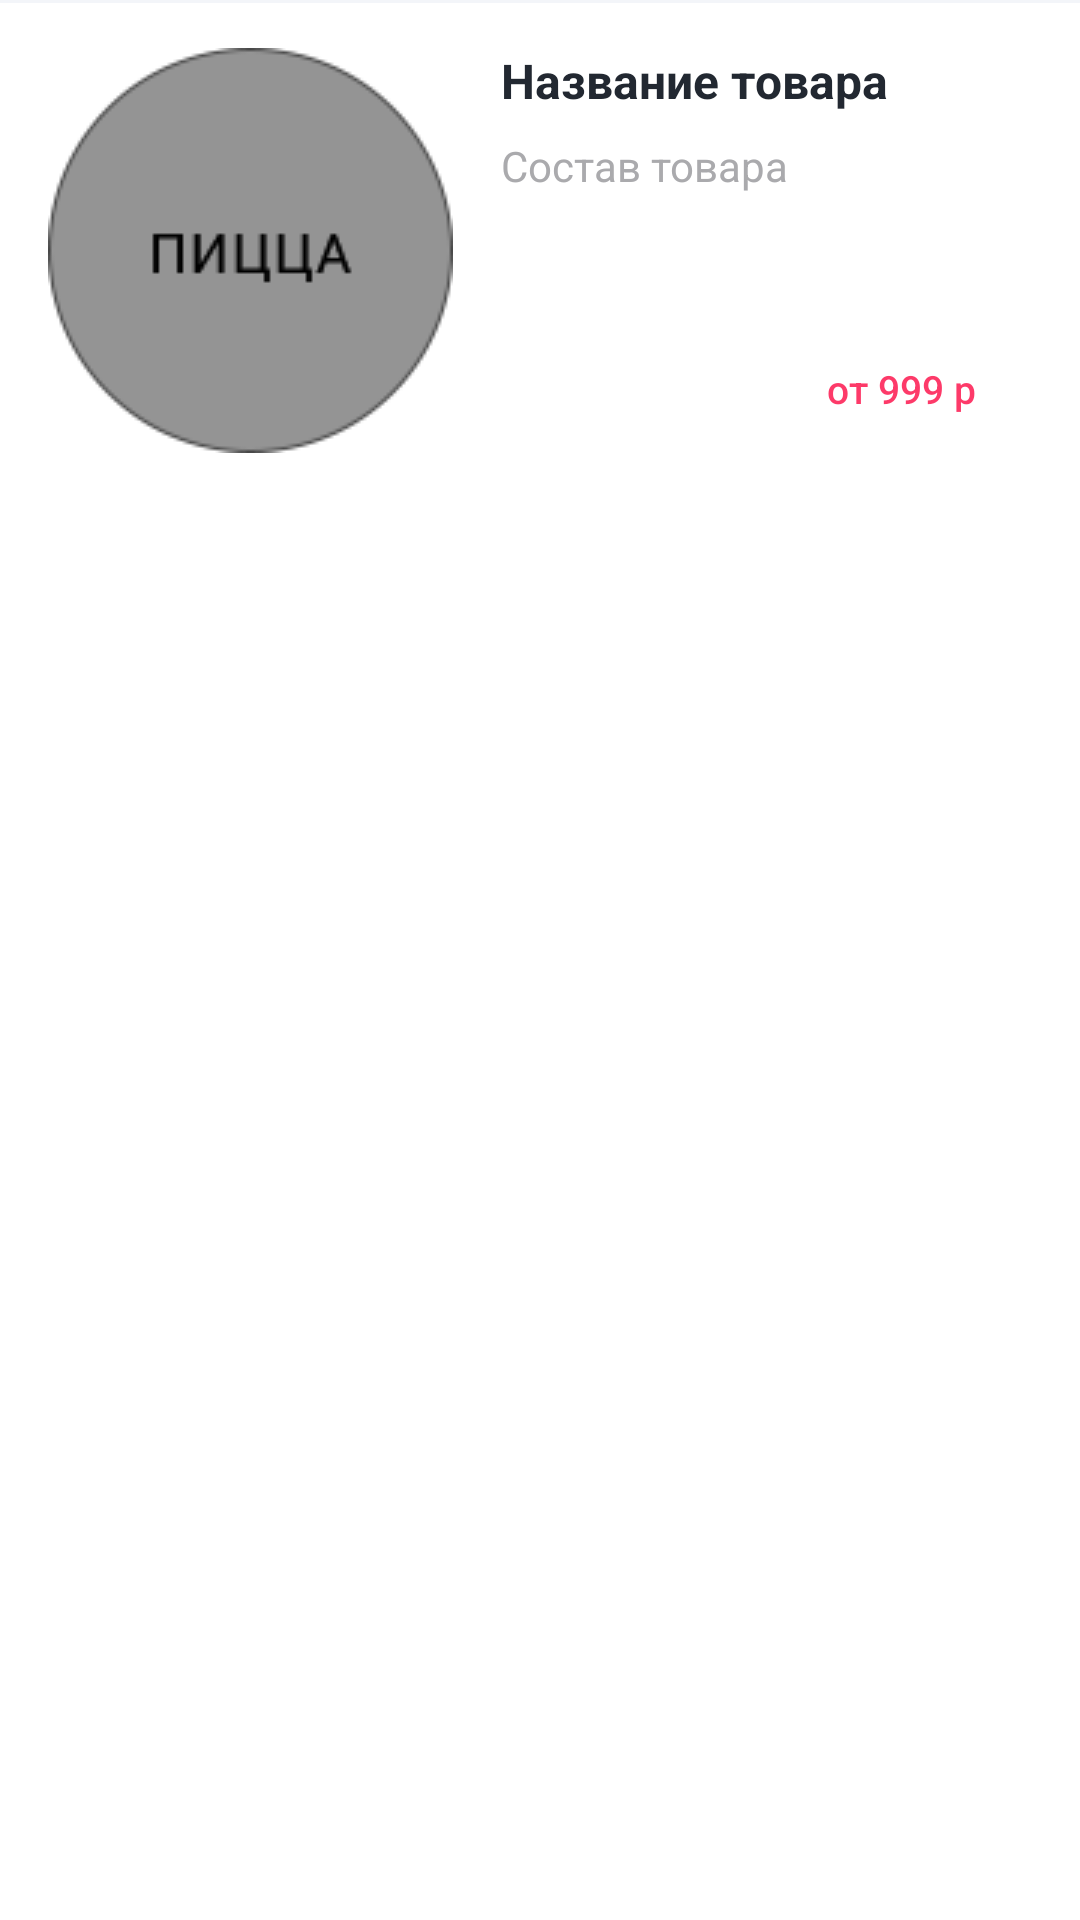

Android layout source for this screen:
<!-- AndroidManifest.xml: application theme Theme.HammerSystemsTestTask -->
<!-- res/layout/products_item.xml -->
<?xml version="1.0" encoding="utf-8"?>
<androidx.constraintlayout.widget.ConstraintLayout xmlns:android="http://schemas.android.com/apk/res/android"
    xmlns:app="http://schemas.android.com/apk/res-auto"
    xmlns:tools="http://schemas.android.com/tools"
    android:layout_width="match_parent"
    android:layout_height="@dimen/product_height">

    <LinearLayout
        android:layout_width="match_parent"
        android:layout_height="match_parent"
        android:orientation="horizontal"
        app:layout_constraintBottom_toBottomOf="parent"
        app:layout_constraintEnd_toEndOf="parent"
        app:layout_constraintStart_toStartOf="parent"
        app:layout_constraintTop_toTopOf="parent">

        <ImageView
            android:id="@+id/product_image"
            android:layout_width="@dimen/image_dimen"
            android:layout_height="@dimen/image_dimen"
            android:layout_margin="16dp"
            android:layout_weight="0"
            tools:ignore="ContentDescription,ImageContrastCheck"
            tools:src="@drawable/product_placeholder"
            android:src="@drawable/product_placeholder"/>

        <LinearLayout
            android:layout_width="0dp"
            android:layout_height="match_parent"
            android:layout_weight="1"
            android:orientation="vertical">

            <TextView
                android:id="@+id/product_name"
                android:layout_width="match_parent"
                android:layout_height="wrap_content"
                android:layout_marginTop="16dp"
                android:layout_marginEnd="16dp"
                android:paddingBottom="8dp"
                android:text="@string/default_product_name_text"
                android:textColor="@color/text_color"
                android:textSize="16sp"
                android:textStyle="bold" />

            <TextView
                android:id="@+id/product_description"
                android:layout_width="match_parent"
                android:layout_height="68dp"
                android:layout_marginEnd="16dp"
                android:text="@string/default_product_description_text"
                android:textColor="@color/product_description_text_color"
                android:textSize="14sp"
                tools:ignore="TextContrastCheck" />

            <androidx.appcompat.widget.AppCompatButton
                android:id="@+id/product_buy_button"
                android:layout_width="@dimen/product_buy_button_width"
                android:layout_height="@dimen/product_buy_button_height"
                android:layout_gravity="right"
                android:layout_marginEnd="16dp"
                android:layout_marginBottom="16dp"
                android:background="@drawable/button"
                android:textColor="@color/primaryText"
                android:text="@string/default_cost_text"
                android:textAllCaps="false"
                android:textSize="13sp"
                android:elevation="0dp"
                tools:ignore="RtlHardcoded,TextContrastCheck,TouchTargetSizeCheck" />

        </LinearLayout>
    </LinearLayout>

    <View
        android:id="@+id/divider"
        android:layout_width="0dp"
        android:layout_height="1dp"
        android:background="#F3F5F9"
        app:layout_constraintEnd_toEndOf="parent"
        app:layout_constraintStart_toStartOf="parent"
        app:layout_constraintTop_toTopOf="parent" />
</androidx.constraintlayout.widget.ConstraintLayout>
<!-- resources referenced by this layout -->
<resources>
  <color name="primaryText">#FD3A69</color>
  <color name="product_description_text_color">#AAAAAD</color>
  <color name="text_color">#222831</color>
  <dimen name="image_dimen">135dp</dimen>
  <dimen name="product_buy_button_height">32dp</dimen>
  <dimen name="product_buy_button_width">87dp</dimen>
  <dimen name="product_height">167dp</dimen>
  <!-- drawable product_placeholder: png bitmap (drawable, 6610 bytes) -->
  <string name="default_cost_text">от 999 р</string>
  <string name="default_product_description_text">Состав товара</string>
  <string name="default_product_name_text">Название товара</string>
  <style name="Theme.HammerSystemsTestTask" parent="Theme.MaterialComponents.DayNight.NoActionBar">
          
          <item name="colorPrimary">@color/background_color</item>
          <item name="colorPrimaryVariant">@color/background_color</item>
          <item name="colorOnPrimary">@color/primaryText</item>
          
          <item name="colorSecondary">@color/background_color</item>
          <item name="colorSecondaryVariant">@color/background_color</item>
          <item name="colorOnSecondary">@color/primaryText</item>
          
          <item name="android:statusBarColor">?attr/colorPrimaryVariant</item>
          <item name="android:windowLightStatusBar">true</item>
          
  
      </style>
  <color name="background_color">#FBFBFB</color>
</resources>
